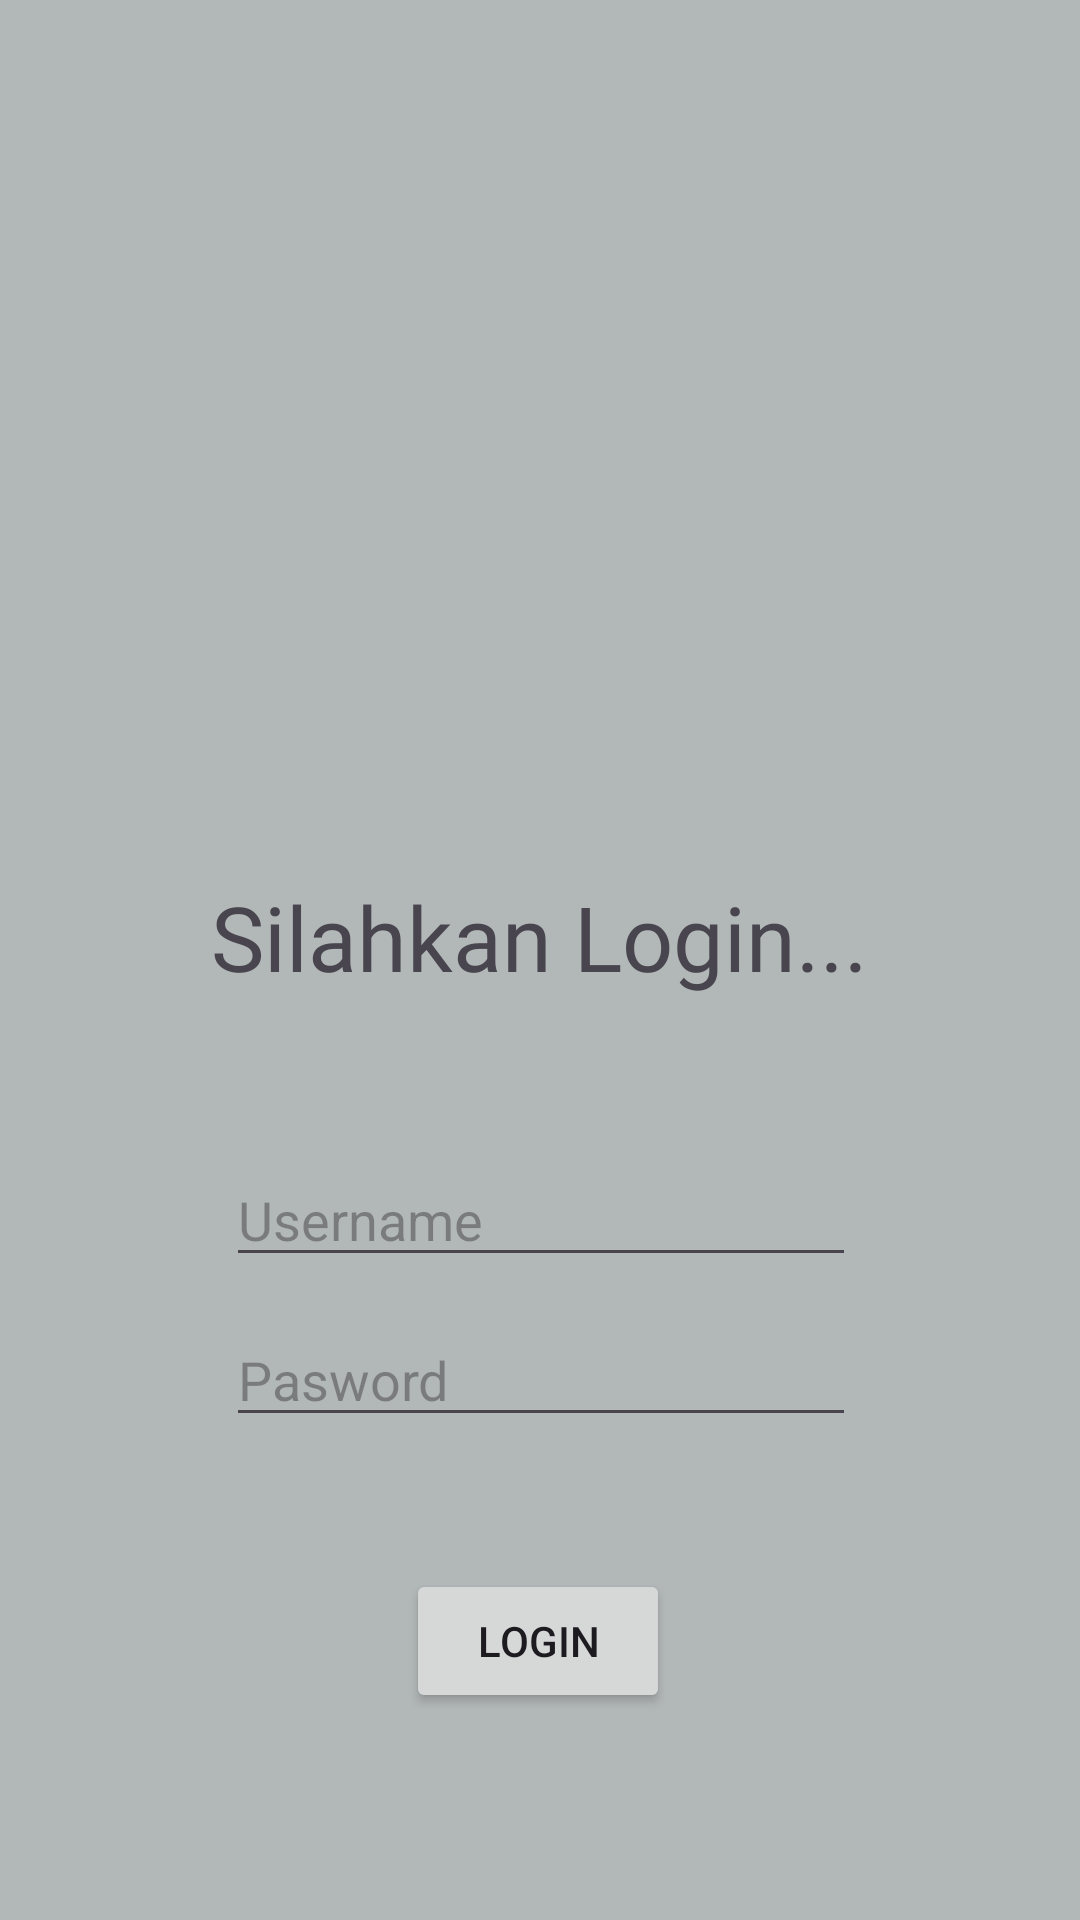

This screen was rendered from an Android layout file. Write that file and the resources it references.
<!-- AndroidManifest.xml: application theme Theme.SonicApps -->
<!-- res/layout/activity_auth.xml -->
<?xml version="1.0" encoding="utf-8"?>
<androidx.constraintlayout.widget.ConstraintLayout xmlns:android="http://schemas.android.com/apk/res/android"
    xmlns:app="http://schemas.android.com/apk/res-auto"
    xmlns:tools="http://schemas.android.com/tools"
    android:id="@+id/main"
    android:background="#B2B7B7"
    android:layout_width="match_parent"
    android:layout_height="match_parent"
    tools:context=".AuthActivity">

    <TextView
        android:id="@+id/textView6"
        android:layout_width="wrap_content"
        android:layout_height="wrap_content"
        android:layout_marginTop="36dp"
        android:text="Silahkan Login..."
        android:textSize="30sp"
        android:fontFamily="@font/oswald_variablefont_wght"
        app:layout_constraintEnd_toEndOf="parent"
        app:layout_constraintHorizontal_bias="0.498"
        app:layout_constraintStart_toStartOf="parent"
        app:layout_constraintTop_toBottomOf="@+id/imageView3" />

    <ImageView
        android:id="@+id/imageView3"
        android:layout_width="138dp"
        android:layout_height="156dp"
        android:layout_marginTop="100dp"
        app:layout_constraintEnd_toEndOf="parent"
        app:layout_constraintHorizontal_bias="0.498"
        app:layout_constraintStart_toStartOf="parent"
        app:layout_constraintTop_toTopOf="parent"
        app:srcCompat="@drawable/ic_launcher_foreground" />

    <EditText
        android:id="@+id/username"
        android:layout_width="wrap_content"
        android:layout_height="wrap_content"
        android:layout_marginTop="52dp"
        android:ems="10"
        android:inputType="text"
        android:hint="Username"
        app:layout_constraintEnd_toEndOf="parent"
        app:layout_constraintHorizontal_bias="0.502"
        app:layout_constraintStart_toStartOf="parent"
        app:layout_constraintTop_toBottomOf="@+id/textView6" />

    <EditText
        android:id="@+id/password"
        android:layout_width="wrap_content"
        android:layout_height="wrap_content"
        android:layout_marginTop="12dp"
        android:ems="10"
        android:hint="Pasword"
        android:inputType="textPassword"
        app:layout_constraintEnd_toEndOf="parent"
        app:layout_constraintHorizontal_bias="0.502"
        app:layout_constraintStart_toStartOf="parent"
        app:layout_constraintTop_toBottomOf="@+id/username" />

    <Button
        android:id="@+id/btnLogin"
        android:layout_width="wrap_content"
        android:layout_height="wrap_content"
        android:layout_marginTop="44dp"
        android:text="Login"
        app:layout_constraintEnd_toEndOf="parent"
        app:layout_constraintHorizontal_bias="0.498"
        app:layout_constraintStart_toStartOf="parent"
        app:layout_constraintTop_toBottomOf="@+id/password" />
</androidx.constraintlayout.widget.ConstraintLayout>
<!-- resources referenced by this layout -->
<resources>
  <style name="Theme.SonicApps" parent="Base.Theme.SonicApps" />
  <style name="Base.Theme.SonicApps" parent="Theme.Material3.DayNight.NoActionBar">
          
          
      </style>
</resources>
